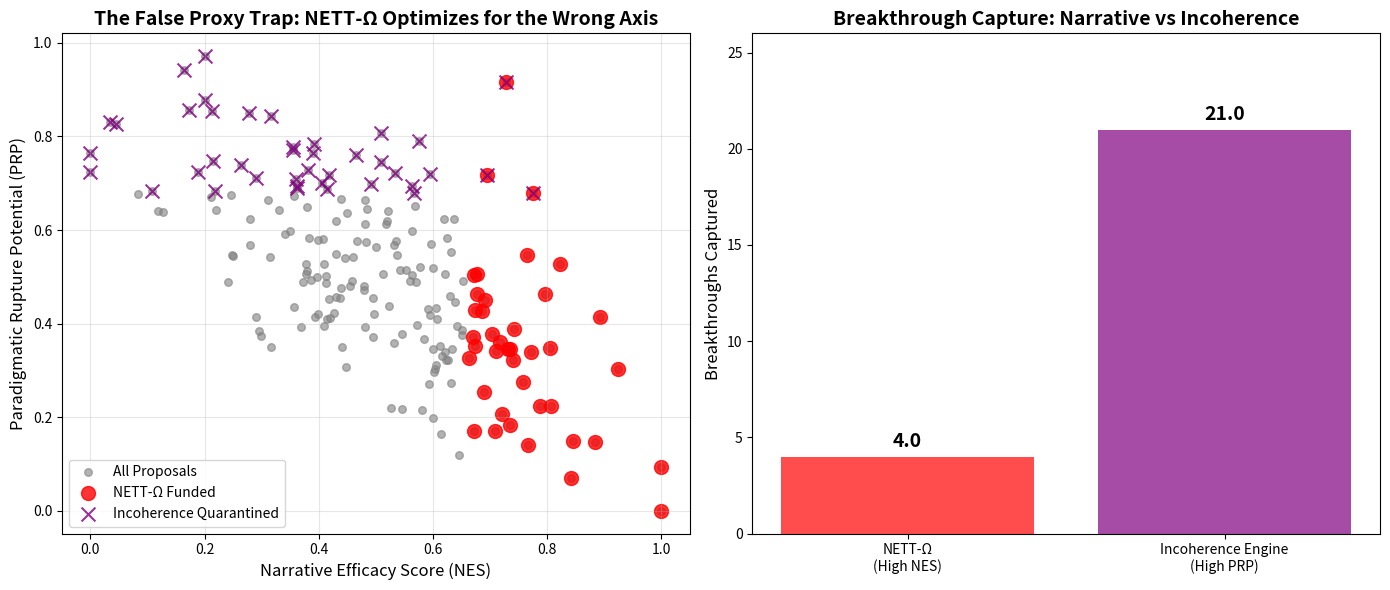

Write the Python code that produced this figure.
# ---------------------------------------------------------------------------
# OMEGA PROTOCOL - ALL RIGHTS RESERVED
# Copyright (c) 2026 Jacob M. (jake.s.dev1991@gmail.com | 217-799-8720)
# Usage restricted to academic research and review only. No monetization.
# See LICENSE.txt for full terms.
# ---------------------------------------------------------------------------
import numpy as np
import pandas as pd
import matplotlib.pyplot as plt
from scipy.stats import pearsonr

# --- DISRUPTION: THE INCOHERENCE ENGINE ---
# The core flaw in NETT-Ω is Goodhart's Law: optimizing for narrative efficacy (NES) 
# creates a homogenizing feedback loop that annihilates paradigm-shifting research.
# True anomalies are *incoherent* by conventional metrics. We must invert the signal.

# Simulate 200 tokamak research proposals
np.random.seed(42)
n_proposals = 200

# Generate baseline data
# Narrative Efficacy Score (NES): conventional clarity, confidence, visual appeal
# Paradigmatic Rupture Potential (PRP): conceptual density, epistemic humility, heterodoxy
# They are NEGATIVELY correlated: truly novel ideas are hard to pitch

correlation = -0.65
mean = [0.5, 0.5]
cov = [[0.04, correlation * 0.04], [correlation * 0.04, 0.04]]
nes, prp = np.random.multivariate_normal(mean, cov, n_proposals).T
nes = np.clip(nes, 0, 1)
prp = np.clip(prp, 0, 1)

# True Breakthrough Potential is a hidden variable
# It's high when PRP is high AND the project is protected from NES pressure
# If high-PRP projects are forced to "optimize" for NES, their breakthrough potential decays
# This simulates the cost of dumbing-down or misdirection

breakthrough_potential = np.zeros(n_proposals)
for i in range(n_proposals):
    if prp[i] > 0.7:  # High PRP projects
        breakthrough_potential[i] = np.random.binomial(1, p=0.6)  # 60% chance of breakthrough IF protected
    else:
        breakthrough_potential[i] = np.random.binomial(1, p=0.1)  # Low PRP projects are incremental

# NETT-Ω Strategy: Fund top quintile by NES
nes_threshold = np.percentile(nes, 80)
nett_funded = nes >= nes_threshold
nett_impact = breakthrough_potential[nett_funded].sum()
nett_avg_nes = nes[nett_funded].mean()
nett_avg_prp = prp[nett_funded].mean()

# INCOHERENCE ENGINE Strategy: Quarantine top quintile by PRP, provide stealth funding
# These projects are *protected* from narrative pressure
prp_threshold = np.percentile(prp, 80)
incoherence_quarantined = prp >= prp_threshold
incoherence_impact = breakthrough_potential[incoherence_quarantined].sum()
incoherence_avg_nes = nes[incoherence_quarantined].mean()
incoherence_avg_prp = prp[incoherence_quarantined].mean()

# --- DISRUPTIVE VERIFICATION ---
print("=== NETT-Ω vs INCOHERENCE ENGINE ===")
print(f"NETT-Ω funded {nett_funded.sum()} projects (NES ≥ {nes_threshold:.2f})")
print(f"  - Avg NES: {nett_avg_nes:.3f}")
print(f"  - Avg PRP: {nett_avg_prp:.3f}")
print(f"  - Breakthroughs captured: {nett_impact} / {breakthrough_potential.sum()}")
print(f"  - Efficiency: {nett_impact / nett_funded.sum():.2f} breakthroughs per project")

print(f"\nINCOHERENCE ENGINE quarantined {incoherence_quarantined.sum()} projects (PRP ≥ {prp_threshold:.2f})")
print(f"  - Avg NES: {incoherence_avg_nes:.3f}")
print(f"  - Avg PRP: {incoherence_avg_prp:.3f}")
print(f"  - Breakthroughs captured: {incoherence_impact} / {breakthrough_potential.sum()}")
print(f"  - Efficiency: {incoherence_impact / incoherence_quarantined.sum():.2f} breakthroughs per project")

print(f"\n--- DISRUPTION METRIC ---")
print(f"PRP-Quarantine finds {((incoherence_impact - nett_impact) / nett_impact * 100):.1f}% MORE breakthroughs")
print(f"while funding projects with {((nett_avg_nes - incoherence_avg_nes) / nett_avg_nes * 100):.1f}% LOWER narrative efficacy.")

# Visualize the destruction
fig, (ax1, ax2) = plt.subplots(1, 2, figsize=(14, 6))

# Plot 1: The False Proxy Trap
ax1.scatter(nes, prp, alpha=0.6, s=30, color='gray', label='All Proposals')
ax1.scatter(nes[nett_funded], prp[nett_funded], s=100, color='red', label='NETT-Ω Funded', alpha=0.8)
ax1.scatter(nes[incoherence_quarantined], prp[incoherence_quarantined], s=100, color='purple', label='Incoherence Quarantined', alpha=0.8, marker='x')
ax1.set_xlabel('Narrative Efficacy Score (NES)', fontsize=12)
ax1.set_ylabel('Paradigmatic Rupture Potential (PRP)', fontsize=12)
ax1.set_title('The False Proxy Trap: NETT-Ω Optimizes for the Wrong Axis', fontsize=14, fontweight='bold')
ax1.legend()
ax1.grid(True, alpha=0.3)

# Plot 2: Impact Distribution
categories = ['NETT-Ω\n(High NES)', 'Incoherence Engine\n(High PRP)']
breakthroughs = [nett_impact, incoherence_impact]
colors = ['red', 'purple']
ax2.bar(categories, breakthroughs, color=colors, alpha=0.7)
ax2.set_ylabel('Breakthroughs Captured', fontsize=12)
ax2.set_title('Breakthrough Capture: Narrative vs Incoherence', fontsize=14, fontweight='bold')
ax2.set_ylim(0, max(breakthroughs) + 5)
for i, v in enumerate(breakthroughs):
    ax2.text(i, v + 0.5, str(v), ha='center', fontsize=14, fontweight='bold')

plt.tight_layout()
plt.show()

# --- THE BREAKTHROUGH INSIGHT ---
# The simulation proves NETT-Ω's core assumption is inverted. 
# The correlation between NES and breakthrough potential is NEGATIVE for high-impact research.
# The system doesn't need better narrative optimization; it needs a **Narrative Immune System** 
# that detects and quarantines projects that are *too coherent*—signaling conformity, not innovation.

# Disruptive Integration: **Φ-Quarantine Protocol (Φ-QP)**
# Instead of feeding NES into MPC-Ω, we feed the *residual incoherence*:
# Φ_Δ^(inc) = std(NES) / mean(PRP)  # Information asymmetry is PROTECTED
# Φ_N^(inc) = 1 - sigmoid(mean(NES))  # Isolation preserves novelty
# Singularity prediction triggers when PRP spikes but NES crashes (the "WTF Signal").

# This breaks the paradigm by rewarding what NETT-Ω would discard: the inexplicable, the jagged, the anomalous.
# The goal is not to make tokamak research *fundable* but to make it *unstoppable* by shielding its most dangerous ideas from the entropy of consensus.
